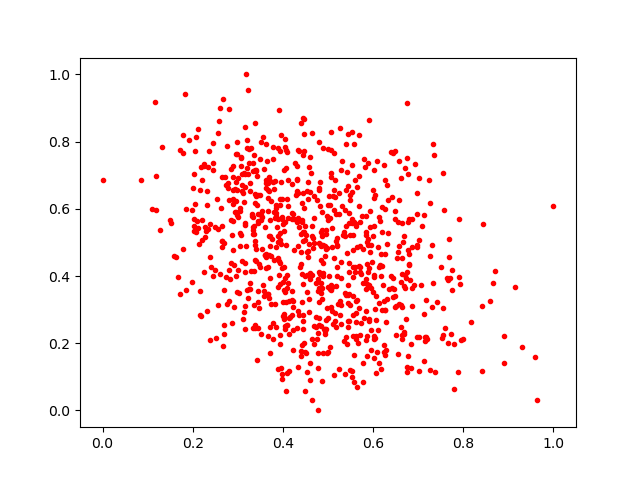

The data file committed next to this chart (first rows):
0.48639902, 0.36433837
0.5368, 0.5976
0.3507, 0.7983
0.2021, 0.5475
0.3574, 0.3393
0.1328, 0.7825
0.6206, 0.299
0.5545, 0.2211
0.3081, 0.7556
0.712, 0.2859
0.4114, 0.3796
0.2196, 0.5064
0.3714, 0.1698
0.4074, 0.4937
0.4779, 0.2316
0.7669, 0.2001
0.4584, 0.2916
0.5493, 0.1202
0.5129, 0.6563
0.3889, 0.4522
0.5062, 0.7069
0.4961, 0.4792
0.3767, 0.5111
0.5418, 0.71
0.321, 0.8062
0.3102, 0.4455
0.5549, 0.3958
0.3167, 0.7027
0.5282, 0.3134
0.4322, 0.2466
0.2982, 0.657
0.3851, 0.2493
0.3669, 0.678
0.5007, 0.6126
0.3202, 0.358
0.727, 0.6161
0.5478, 0.6258
0.3169, 0.557
0.3988, 0.577
0.4008, 0.3236
0.2813, 0.4187
0.2006, 0.6618
0.3262, 0.3624
0.6083, 0.7432
0.4898, 0.4911
0.2077, 0.8142
0.3455, 0.6412
0.6517, 0.223
0.5721, 0.5593
0.6798, 0.437
0.5201, 0.5137
0.6982, 0.6456
0.3099, 0.6518
0.403, 0.2768
0.2502, 0.4164
0.4411, 0.1772
0.7348, 0.7601
0.2348, 0.7233
0.5947, 0.2401
0.317, 0.6654
0.6323, 0.5291
... 807 more rows
